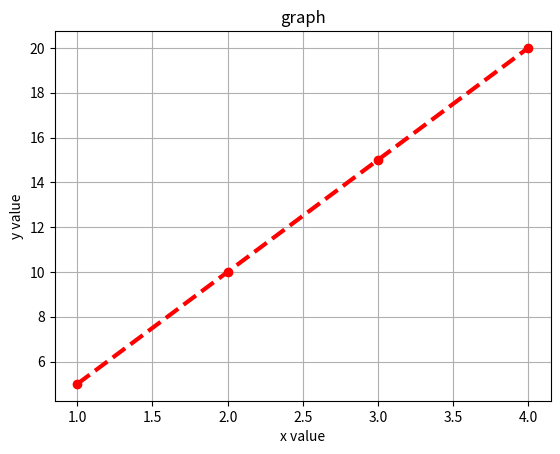

Recreate this plot in Python.
import matplotlib.pyplot as plt
x = [1,2,3,4]
y = [5,10,15,20]
plt.plot(x,y,color="red",linestyle="--",linewidth=3,marker="o")
plt.title("graph")
plt.grid()
plt.xlabel("x value")
plt.ylabel("y value")
plt.show()
